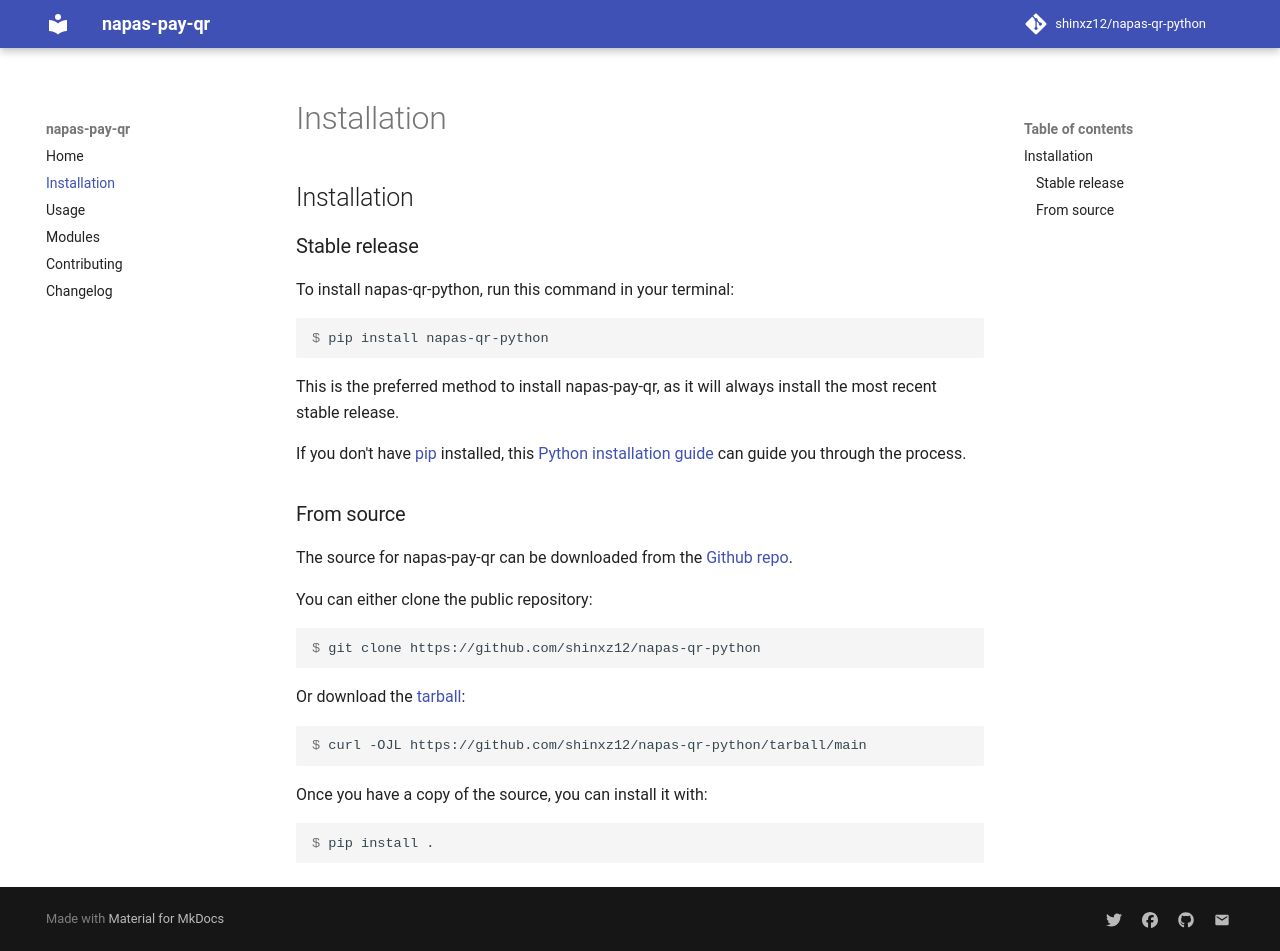

repository: shinxz12/napas-qr-python · page: installation/index.html · generator: mkdocs

# Installation

## Stable release

To install napas-qr-python, run this command in your
terminal:

``` console
$ pip install napas-qr-python
```

This is the preferred method to install napas-pay-qr, as it will always install the most recent stable release.

If you don't have [pip][] installed, this [Python installation guide][]
can guide you through the process.

## From source

The source for napas-pay-qr can be downloaded from
the [Github repo][].

You can either clone the public repository:

``` console
$ git clone https://github.com/shinxz12/napas-qr-python
```

Or download the [tarball][]:

``` console
$ curl -OJL https://github.com/shinxz12/napas-qr-python/tarball/main
```

Once you have a copy of the source, you can install it with:

``` console
$ pip install .
```

  [pip]: https://pip.pypa.io
  [Python installation guide]: http://docs.python-guide.org/en/latest/starting/installation/
  [Github repo]: https://github.com/shinxz12/napas-qr-python
  [tarball]: https://github.com/shinxz12/napas-qr-python/tarball/main
